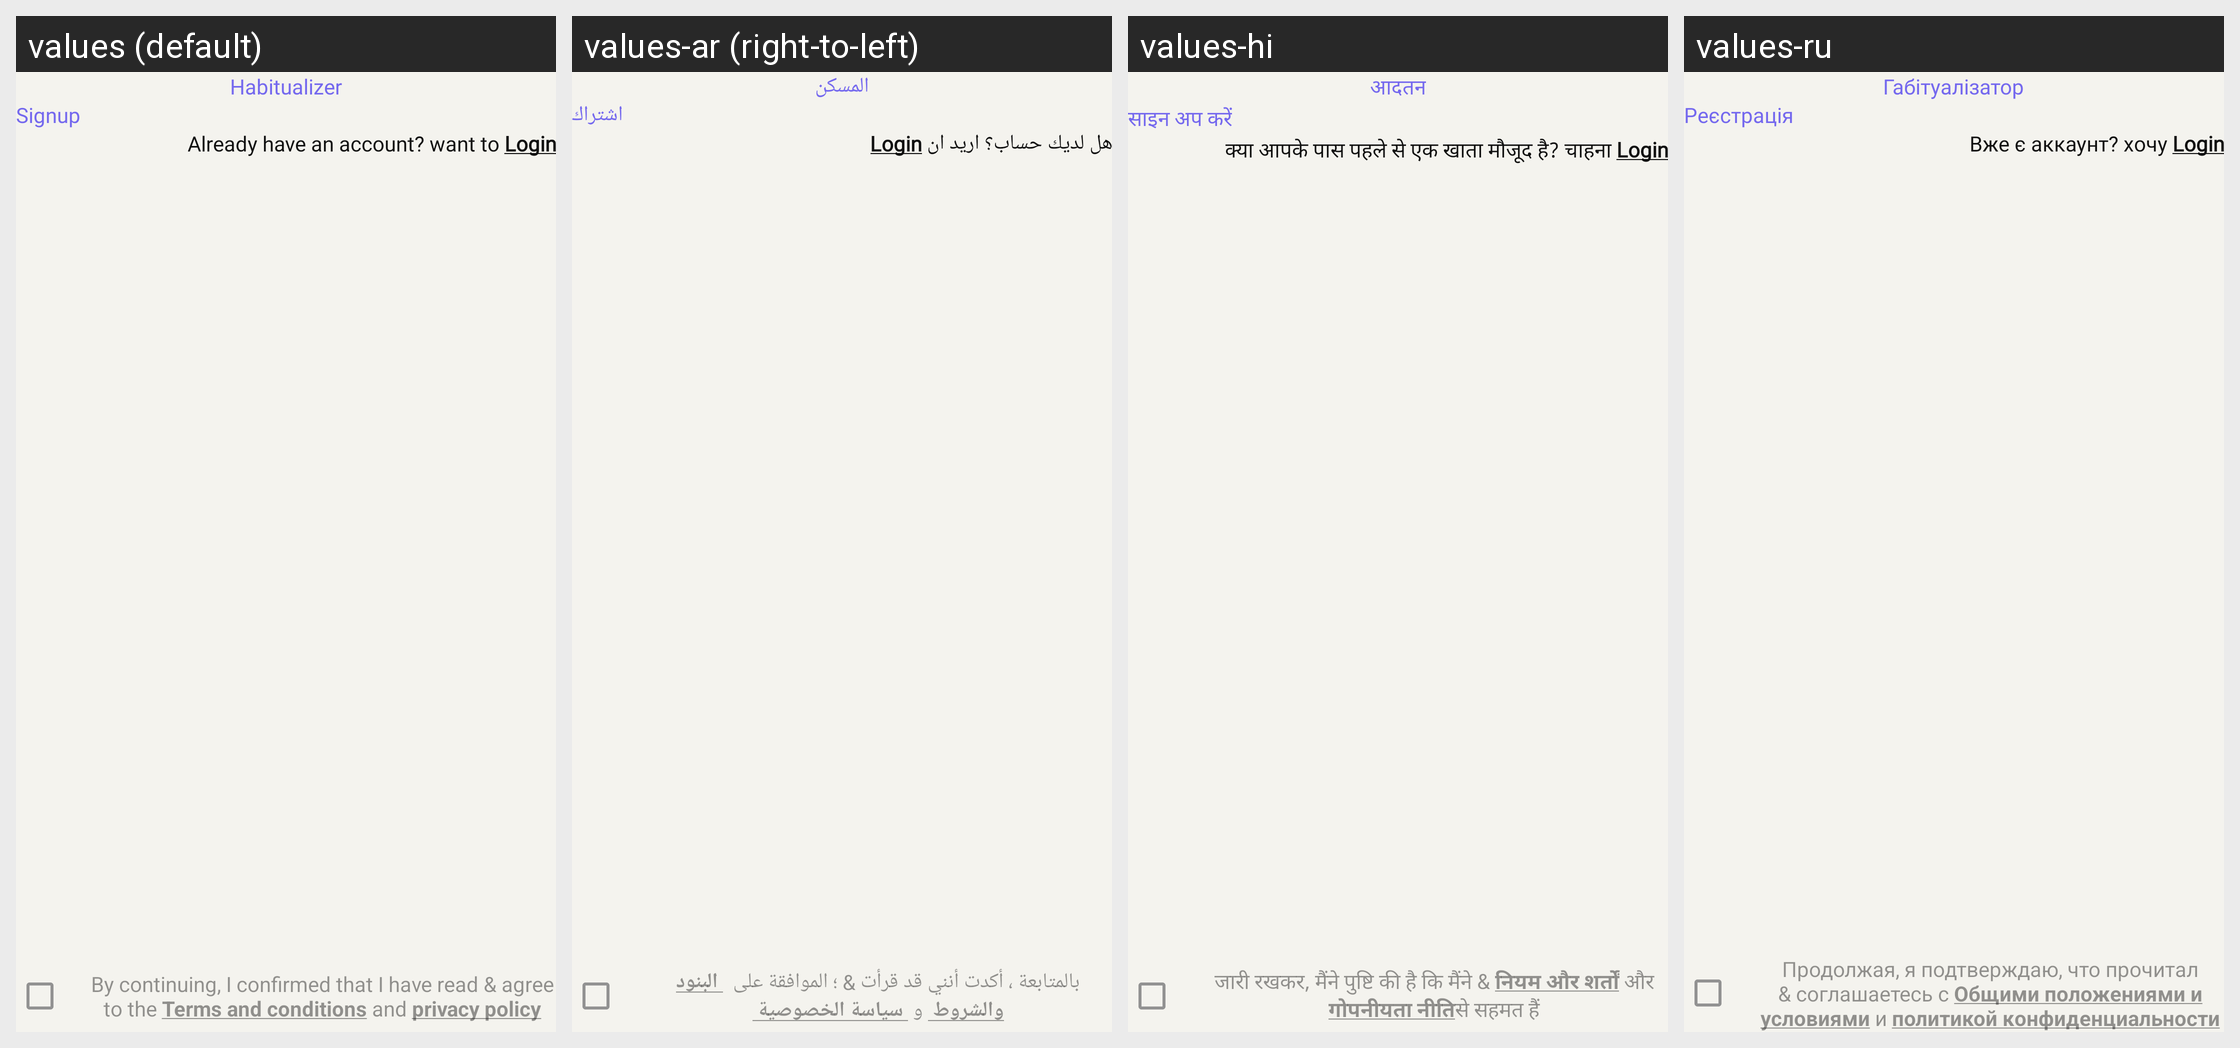

This grid shows one Android layout under several languages. Give, for every string resource on the screen, its name, the default text and each shown locale's text.
Android screen res/layout/activity_sign_up.xml rendered under 4 locales, left to right: values (default), values-ar (right-to-left), values-hi, values-ru. Device: Nexus 5 (rendered at 1080×1920; each locale shown at half size, 540×960, under a caption strip naming it); theme AppTheme.
Other locales in the repository, not shown: values-de, values-fr, values-in, values-it, values-ja, values-pt, values-tr.
Strings drawn on this screen, with the default value and each locale's value (text and hints the layout hard-codes, and strings that could not be matched under every locale, appear in the picture but are not listed):

habitualizer
  values: Habitualizer
  values-ar: المسكن
  values-hi: आदतन
  values-ru: Габітуалізатор

signup
  values: Signup
  values-ar: اشتراك
  values-hi: साइन अप करें
  values-ru: Реєстрація

signup_navigation_text
  values: Already have an account? want to Login
  values-ar: هل لديك حساب؟ اريد ان Login
  values-hi: क्या आपके पास पहले से एक खाता मौजूद है? चाहना Login
  values-ru: Вже є аккаунт? хочу Login
